4-way image classification set "dataset_removed" from GitHub (nguyenvanbaoub2005/CLASSIFICATION_ML); label vocabulary: cardboard, glass, metal, paper.

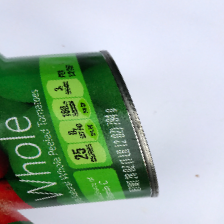
Label: metal

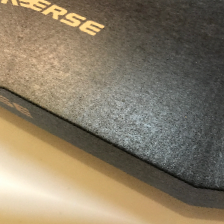
Label: cardboard

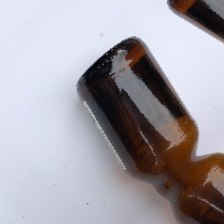
Label: glass

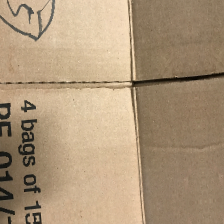
Label: cardboard

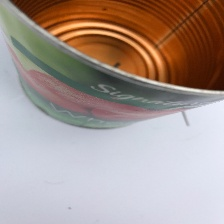
Label: metal

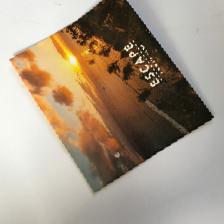
Label: paper
